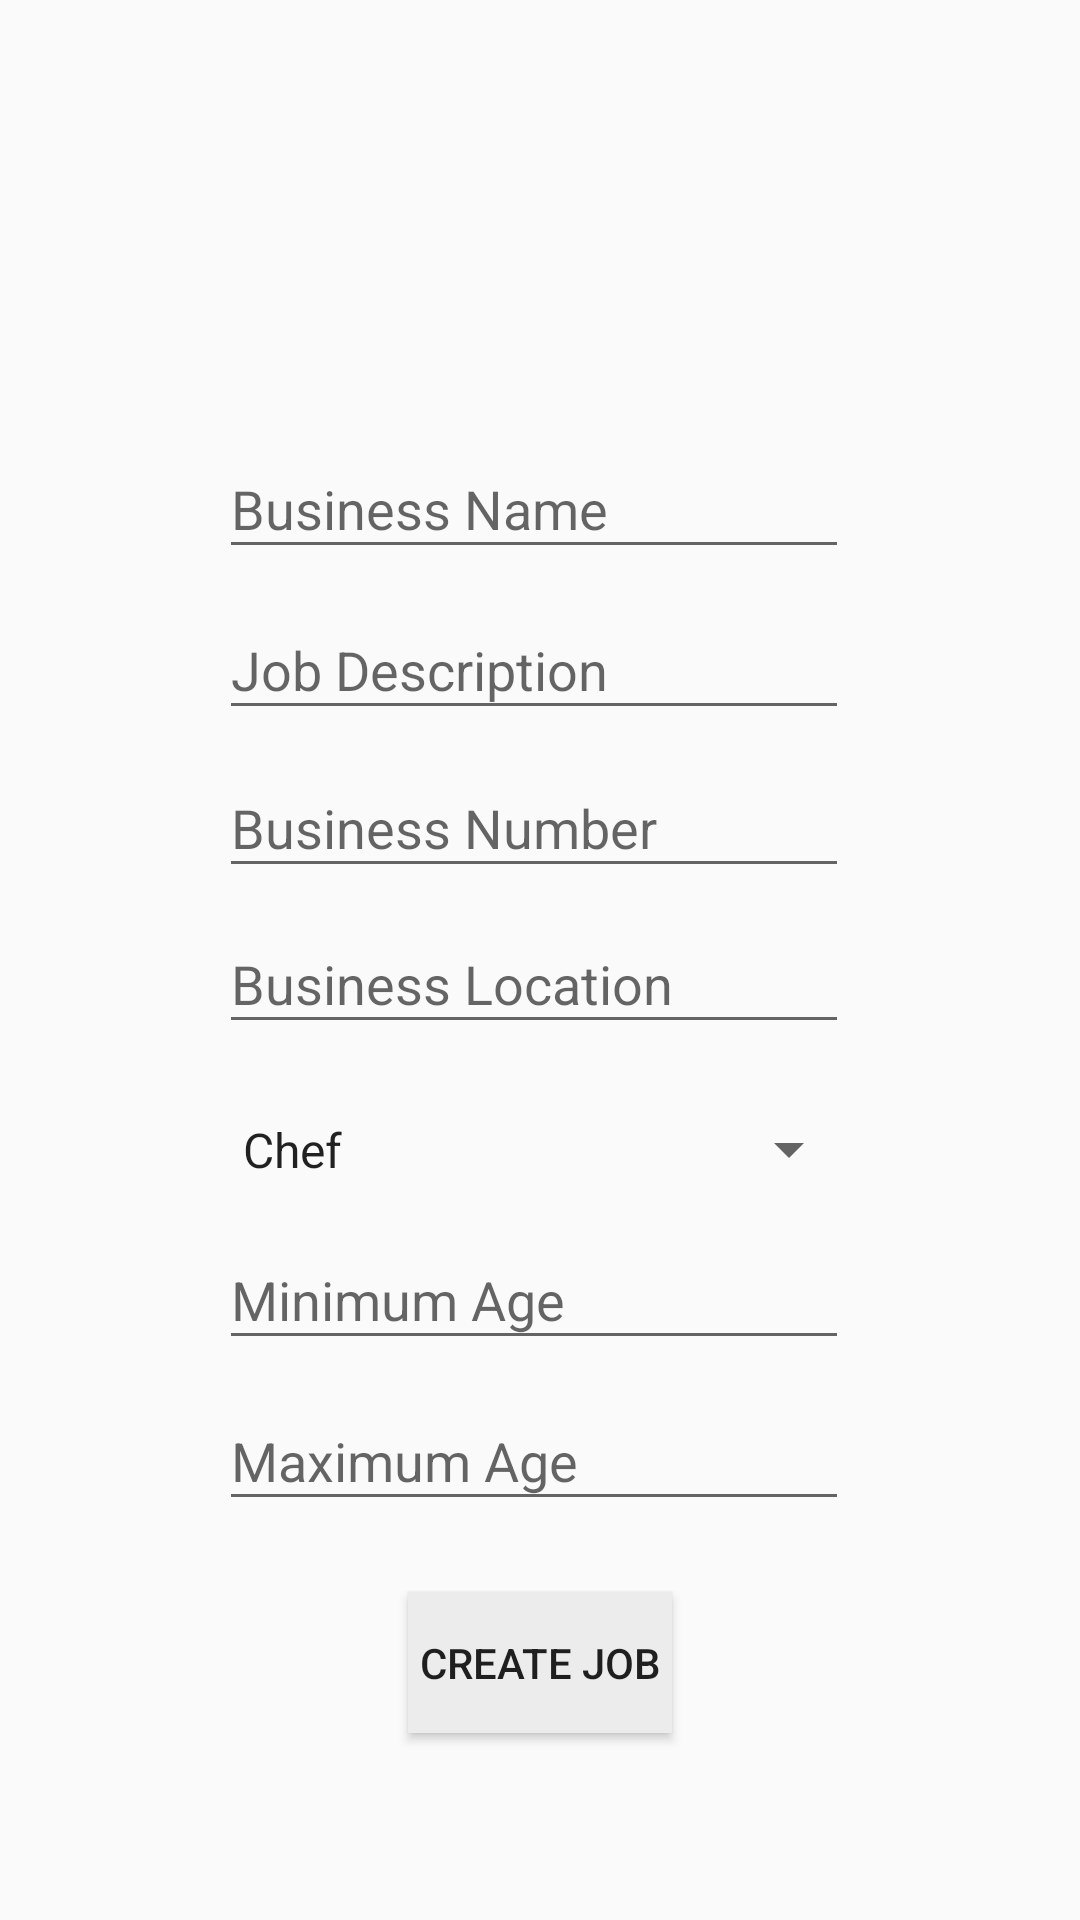

Write the Android layout XML for this screen, with the resource values it uses.
<!-- AndroidManifest.xml: application theme AppTheme -->
<!-- res/layout/activity_create_job.xml -->
<?xml version="1.0" encoding="utf-8"?>
<android.support.constraint.ConstraintLayout xmlns:android="http://schemas.android.com/apk/res/android"
    xmlns:app="http://schemas.android.com/apk/res-auto"
    xmlns:tools="http://schemas.android.com/tools"
    android:layout_width="match_parent"
    android:layout_height="match_parent"
    tools:context="com.employme.employme.CreateJobActivity"
    android:focusable="true"
    android:focusableInTouchMode="true"
    android:onClick="clearFocus">

    <android.support.design.widget.TextInputLayout
        android:layout_width="230dp"
        android:layout_height="68dp"
        app:layout_constraintBottom_toBottomOf="parent"
        app:layout_constraintEnd_toEndOf="parent"
        app:layout_constraintStart_toStartOf="parent"
        app:layout_constraintTop_toTopOf="parent"
        app:layout_constraintVertical_bias="0.24">

        <EditText
            android:id="@+id/etBusinessName"
            android:layout_width="wrap_content"
            android:layout_height="wrap_content"
            android:layout_marginBottom="8dp"
            android:layout_marginEnd="8dp"
            android:layout_marginStart="8dp"
            android:layout_marginTop="8dp"
            android:ems="10"
            android:hint="Business Name"
            android:inputType="textPersonName"
            app:layout_constraintBottom_toBottomOf="parent"
            app:layout_constraintEnd_toEndOf="parent"
            app:layout_constraintHorizontal_bias="0.503"
            app:layout_constraintStart_toStartOf="parent"
            app:layout_constraintTop_toTopOf="parent"
            app:layout_constraintVertical_bias="0.269" />
    </android.support.design.widget.TextInputLayout>

    <android.support.design.widget.TextInputLayout
        android:layout_width="230dp"
        android:layout_height="68dp"
        app:layout_constraintBottom_toBottomOf="parent"
        app:layout_constraintEnd_toEndOf="parent"
        app:layout_constraintStart_toStartOf="parent"
        app:layout_constraintTop_toTopOf="parent"
        app:layout_constraintVertical_bias="0.334">

        <EditText
            android:id="@+id/etJobDescription"
            android:layout_width="wrap_content"
            android:layout_height="wrap_content"
            android:layout_marginBottom="8dp"
            android:layout_marginEnd="8dp"
            android:layout_marginStart="8dp"
            android:layout_marginTop="8dp"
            android:ems="10"
            android:hint="Job Description"
            android:inputType="textLongMessage"
            app:layout_constraintBottom_toBottomOf="parent"
            app:layout_constraintEnd_toEndOf="parent"
            app:layout_constraintHorizontal_bias="0.503"
            app:layout_constraintStart_toStartOf="parent"
            app:layout_constraintTop_toTopOf="parent"
            app:layout_constraintVertical_bias="0.371" />
    </android.support.design.widget.TextInputLayout>

    <android.support.design.widget.TextInputLayout
        android:layout_width="230dp"
        android:layout_height="68dp"
        app:layout_constraintBottom_toBottomOf="parent"
        app:layout_constraintEnd_toEndOf="parent"
        app:layout_constraintStart_toStartOf="parent"
        app:layout_constraintTop_toTopOf="parent"
        app:layout_constraintVertical_bias="0.426">

        <EditText
            android:id="@+id/etBusinessNumber"
            android:layout_width="wrap_content"
            android:layout_height="wrap_content"
            android:layout_marginBottom="8dp"
            android:layout_marginEnd="8dp"
            android:layout_marginStart="8dp"
            android:layout_marginTop="8dp"
            android:ems="10"
            android:hint="Business Number"
            android:inputType="number"
            app:layout_constraintBottom_toBottomOf="parent"
            app:layout_constraintEnd_toEndOf="parent"
            app:layout_constraintHorizontal_bias="0.503"
            app:layout_constraintStart_toStartOf="parent"
            app:layout_constraintTop_toTopOf="parent"
            app:layout_constraintVertical_bias="0.269" />
    </android.support.design.widget.TextInputLayout>

    <android.support.design.widget.TextInputLayout
        android:layout_width="230dp"
        android:layout_height="68dp"
        app:layout_constraintBottom_toBottomOf="parent"
        app:layout_constraintEnd_toEndOf="parent"
        app:layout_constraintStart_toStartOf="parent"
        app:layout_constraintTop_toTopOf="parent"
        app:layout_constraintVertical_bias="0.517">

        <EditText
            android:id="@+id/etBusinessLocation"
            android:layout_width="wrap_content"
            android:layout_height="wrap_content"
            android:layout_marginBottom="8dp"
            android:layout_marginEnd="8dp"
            android:layout_marginStart="8dp"
            android:layout_marginTop="8dp"
            android:ems="10"
            android:hint="Business Location"
            android:inputType="textPersonName"
            app:layout_constraintBottom_toBottomOf="parent"
            app:layout_constraintEnd_toEndOf="parent"
            app:layout_constraintHorizontal_bias="0.503"
            app:layout_constraintStart_toStartOf="parent"
            app:layout_constraintTop_toTopOf="parent"
            app:layout_constraintVertical_bias="0.269" />
    </android.support.design.widget.TextInputLayout>

    <android.support.design.widget.TextInputLayout
        android:layout_width="230dp"
        android:layout_height="68dp"
        app:layout_constraintBottom_toBottomOf="parent"
        app:layout_constraintEnd_toEndOf="parent"
        app:layout_constraintStart_toStartOf="parent"
        app:layout_constraintTop_toTopOf="parent"
        app:layout_constraintVertical_bias="0.701">

        <EditText
            android:id="@+id/etMinAge"
            android:layout_width="wrap_content"
            android:layout_height="wrap_content"
            android:layout_marginBottom="8dp"
            android:layout_marginEnd="8dp"
            android:layout_marginStart="8dp"
            android:layout_marginTop="8dp"
            android:ems="10"
            android:hint="Minimum Age"
            android:inputType="number"
            app:layout_constraintBottom_toBottomOf="parent"
            app:layout_constraintEnd_toEndOf="parent"
            app:layout_constraintHorizontal_bias="0.503"
            app:layout_constraintStart_toStartOf="parent"
            app:layout_constraintTop_toTopOf="parent"
            app:layout_constraintVertical_bias="0.269" />
    </android.support.design.widget.TextInputLayout>

    <android.support.design.widget.TextInputLayout
        android:layout_width="230dp"
        android:layout_height="68dp"
        app:layout_constraintBottom_toBottomOf="parent"
        app:layout_constraintEnd_toEndOf="parent"
        app:layout_constraintStart_toStartOf="parent"
        app:layout_constraintTop_toTopOf="parent"
        app:layout_constraintVertical_bias="0.795">

        <EditText
            android:id="@+id/etMaxAge"
            android:layout_width="wrap_content"
            android:layout_height="wrap_content"
            android:layout_marginBottom="8dp"
            android:layout_marginEnd="8dp"
            android:layout_marginStart="8dp"
            android:layout_marginTop="8dp"
            android:ems="10"
            android:hint="Maximum Age"
            android:inputType="number"
            app:layout_constraintBottom_toBottomOf="parent"
            app:layout_constraintEnd_toEndOf="parent"
            app:layout_constraintHorizontal_bias="0.503"
            app:layout_constraintStart_toStartOf="parent"
            app:layout_constraintTop_toTopOf="parent"
            app:layout_constraintVertical_bias="0.269" />
    </android.support.design.widget.TextInputLayout>

    <Button
        android:id="@+id/btnCreateJob"
        android:layout_width="wrap_content"
        android:layout_height="47dp"
        android:layout_marginBottom="8dp"
        android:layout_marginEnd="8dp"
        android:layout_marginStart="8dp"
        android:layout_marginTop="8dp"
        android:background="@color/actionBar"
        android:onClick="registerJob"
        android:text="CREATE JOB"
        app:layout_constraintBottom_toBottomOf="parent"
        app:layout_constraintEnd_toEndOf="parent"
        app:layout_constraintStart_toStartOf="parent"
        app:layout_constraintTop_toTopOf="parent"
        app:layout_constraintVertical_bias="0.906" />

    <Spinner
        android:id="@+id/spJobCategory"
        android:layout_width="214dp"
        android:layout_height="21dp"
        android:layout_marginBottom="8dp"
        android:layout_marginEnd="8dp"
        android:layout_marginStart="8dp"
        android:layout_marginTop="8dp"
        android:entries="@array/job_categories"
        app:layout_constraintBottom_toBottomOf="parent"
        app:layout_constraintEnd_toEndOf="parent"
        app:layout_constraintStart_toStartOf="parent"
        app:layout_constraintTop_toTopOf="parent"
        app:layout_constraintVertical_bias="0.604" />
</android.support.constraint.ConstraintLayout>
<!-- resources referenced by this layout -->
<resources>
  <string-array name="job_categories">
          <item>Chef</item>
          <item>Programmer</item>
          <item>Actor</item>
          <item>Architecht</item>
          <item>Pilot</item>
          <item>Lawyer</item>
          <item>Janitor</item>
          <item>Nurse</item>
      </string-array>
  <color name="actionBar">#ececec</color>
  <style name="AppTheme" parent="Theme.AppCompat.Light.DarkActionBar">
          <item name="colorPrimary">@color/colorPrimary</item>
          <item name="colorPrimaryDark">@color/colorPrimaryDark</item>
          <item name="colorAccent">@color/colorAccent</item>
          <item name="windowActionBar">false</item>
          <item name="windowNoTitle">true</item>
  
          </style>
  <color name="colorPrimary">#C5CBCC</color>
  <color name="colorPrimaryDark">#8C9799</color>
  <color name="colorAccent">#7A93AC</color>
</resources>
